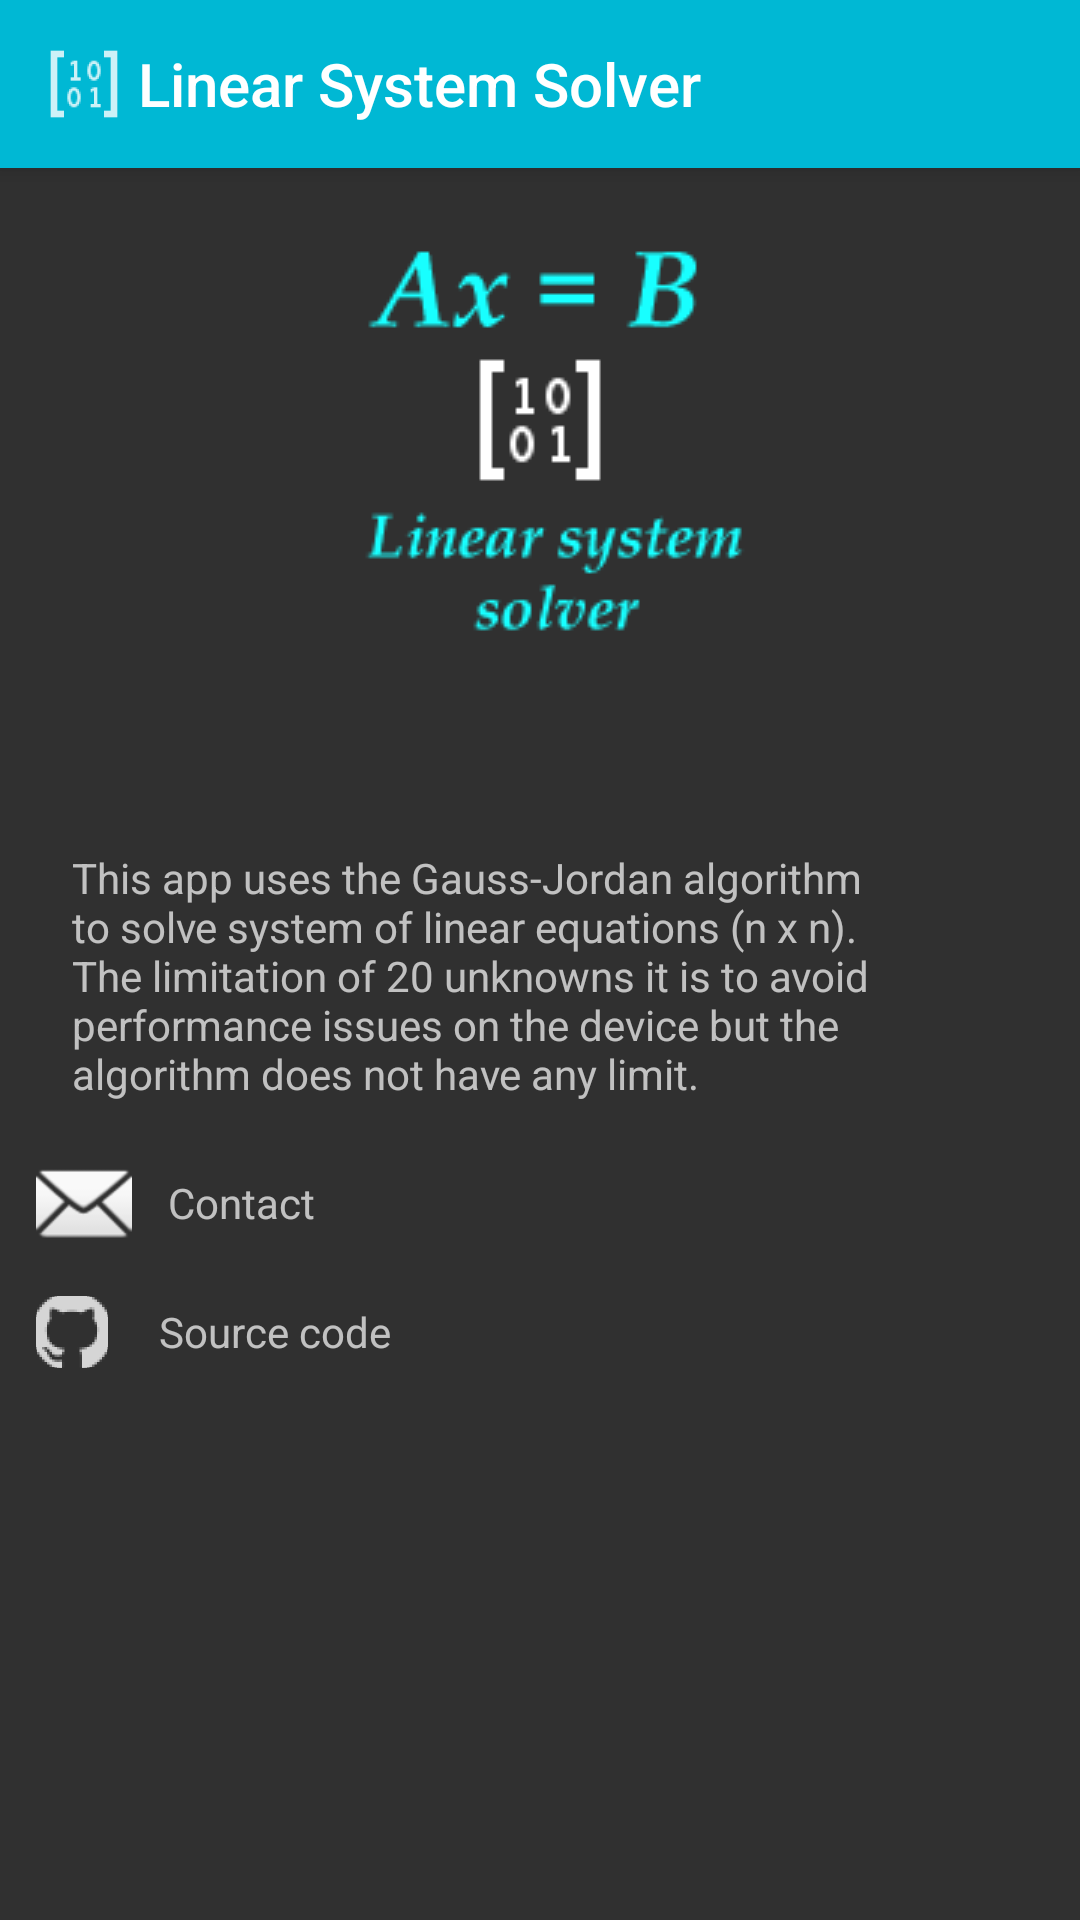

Produce the Android XML layout that renders to this screen, including the resource entries it uses.
<!-- AndroidManifest.xml: application theme Theme.LinearSystemSolver -->
<!-- res/layout/activity_about.xml -->
<?xml version="1.0" encoding="utf-8"?>
<LinearLayout
    xmlns:android="http://schemas.android.com/apk/res/android"
    android:layout_width="match_parent"
    android:layout_height="match_parent"
    android:orientation="vertical">

    <include
        android:id="@+id/toolbar"
        layout="@layout/toolbar"/>

    <ScrollView
        android:id="@+id/scrollViewAbout"
        android:layout_width="match_parent"
        android:layout_height="match_parent">

        <androidx.constraintlayout.widget.ConstraintLayout
            xmlns:app="http://schemas.android.com/apk/res-auto"
            android:layout_width="match_parent"
            android:layout_height="match_parent">

            <TableLayout
                android:id="@+id/tableLayoutAbout"
                android:layout_width="wrap_content"
                android:layout_height="wrap_content"
                android:padding="12dp"
                app:layout_constraintTop_toTopOf="parent"
                app:layout_constraintBottom_toBottomOf="parent"
                app:layout_constraintStart_toStartOf="parent"
                app:layout_constraintEnd_toEndOf="parent"
                android:shrinkColumns="*">

                <TableRow android:id="@+id/LogoRow">

                    <ImageView
                        android:id="@+id/logoAbout"
                        android:layout_width="wrap_content"
                        android:layout_height="wrap_content"
                        android:contentDescription="Logo Linear System Equations"
                        android:src="@drawable/logo_linear_equation"
                        app:layout_constraintBottom_toBottomOf="parent"
                        app:layout_constraintStart_toStartOf="parent"
                        app:layout_constraintTop_toTopOf="parent" />
                </TableRow>

                <TableRow android:id="@+id/versionRow">
                    <TextView
                        android:id="@+id/textViewVersion"
                        android:layout_margin="12dp"/>
                </TableRow>

                <TableRow android:id="@+id/aboutRow">
                    <TextView
                        android:id="@+id/textViewAbout"
                        android:layout_margin="12dp"
                        android:text="@string/about" />
                </TableRow>

                <TableRow
                    android:id="@+id/contactRow"
                    android:clickable="true"
                    android:focusable="true"
                    android:onClick="openEmail">

                    <androidx.constraintlayout.widget.ConstraintLayout
                        android:layout_width="match_parent"
                        android:layout_height="match_parent">

                        <ImageView
                            android:id="@+id/emailIcon"
                            android:layout_width="wrap_content"
                            android:layout_height="wrap_content"
                            android:contentDescription="Email"
                            android:src="@android:drawable/ic_dialog_email"
                            app:layout_constraintBottom_toBottomOf="parent"
                            app:layout_constraintStart_toStartOf="parent"
                            app:layout_constraintTop_toTopOf="parent" />

                        <TextView
                            android:id="@+id/textViewContact"
                            android:layout_width="wrap_content"
                            android:layout_height="wrap_content"
                            android:layout_margin="12dp"
                            android:text="@string/contact_about"
                            app:layout_constraintBottom_toBottomOf="parent"
                            app:layout_constraintEnd_toEndOf="parent"
                            app:layout_constraintHorizontal_bias="0.0"
                            app:layout_constraintStart_toEndOf="@id/emailIcon"
                            app:layout_constraintTop_toTopOf="parent"
                            app:layout_constraintVertical_bias="0.6" />
                    </androidx.constraintlayout.widget.ConstraintLayout>
                </TableRow>

                <TableRow
                    android:id="@+id/sourceCodeRow"
                    android:clickable="true"
                    android:focusable="true"
                    android:onClick="goToSourceCode">

                    <androidx.constraintlayout.widget.ConstraintLayout
                        android:layout_width="match_parent"
                        android:layout_height="match_parent">

                        <ImageView
                            android:id="@+id/sourceIcon"
                            android:layout_width="wrap_content"
                            android:layout_height="wrap_content"
                            android:contentDescription="GitHub"
                            android:src="@drawable/ic_github"
                            app:layout_constraintBottom_toBottomOf="parent"
                            app:layout_constraintStart_toStartOf="parent"
                            app:layout_constraintTop_toTopOf="parent" />

                        <TextView
                            android:id="@+id/textViewSourceCode"
                            android:layout_width="wrap_content"
                            android:layout_height="wrap_content"
                            android:layout_margin="12dp"
                            android:text="@string/source_code_about"
                            app:layout_constraintBottom_toBottomOf="parent"
                            app:layout_constraintEnd_toEndOf="parent"
                            app:layout_constraintHorizontal_bias="0.024"
                            app:layout_constraintStart_toEndOf="@id/sourceIcon"
                            app:layout_constraintTop_toTopOf="parent"
                            app:layout_constraintVertical_bias="0.64" />
                    </androidx.constraintlayout.widget.ConstraintLayout>
                </TableRow>
            </TableLayout>
        </androidx.constraintlayout.widget.ConstraintLayout>
    </ScrollView>
</LinearLayout>
<!-- res/layout/toolbar.xml (included above) -->
<?xml version="1.0" encoding="utf-8"?>
<androidx.appcompat.widget.Toolbar android:layout_height="wrap_content"
    android:layout_width="match_parent"
    xmlns:android="http://schemas.android.com/apk/res/android"
    xmlns:app="http://schemas.android.com/apk/res-auto"
    app:logo="@drawable/icon_toolbar"
    app:title="@string/app_name"
    android:elevation="4dp"
    android:background="@color/A_700" />
<!-- resources referenced by this layout -->
<resources>
  <color name="A_700">#00B8D4</color>
  <!-- drawable ic_github: png bitmap (drawable-hdpi, 937 bytes) -->
  <!-- drawable icon_toolbar (drawable) -->
  <?xml version="1.0" encoding="utf-8"?>
  <layer-list
      xmlns:android="http://schemas.android.com/apk/res/android">
      <item
          android:drawable="@drawable/ic_matrix"
          android:right="6dp"/>
  </layer-list>
  <!-- drawable logo_linear_equation: png bitmap (drawable, 3493 bytes) -->
  <string name="about">This app uses the Gauss-Jordan algorithm to solve system of linear equations (n x n).
      The limitation of 20 unknowns it is to avoid performance issues on the device but the algorithm does not have any limit.</string>
  <string name="app_name">Linear System Solver</string>
  <string name="contact_about">Contact</string>
  <string name="source_code_about">Source code</string>
  <style name="Theme.LinearSystemSolver" parent="Theme.AppCompat.NoActionBar">
          
          <item name="colorPrimary">@color/A_200</item>
          <item name="colorPrimaryVariant">@color/A_700</item>
          <item name="colorOnPrimary">@color/white</item>
          
          <item name="colorSecondary">@color/teal_200</item>
          <item name="colorSecondaryVariant">@color/teal_700</item>
          <item name="colorOnSecondary">@color/black</item>
          
          <item name="android:statusBarColor" tools:targetApi="l">?attr/colorPrimaryVariant</item>
          
          
      </style>
  <!-- drawable ic_matrix: png bitmap (drawable-hdpi, 510 bytes) -->
  <color name="A_200">#18FFFF</color>
  <color name="white">#FFFFFFFF</color>
  <color name="teal_200">#FF03DAC5</color>
  <color name="teal_700">#FF018786</color>
  <color name="black">#FF000000</color>
</resources>
